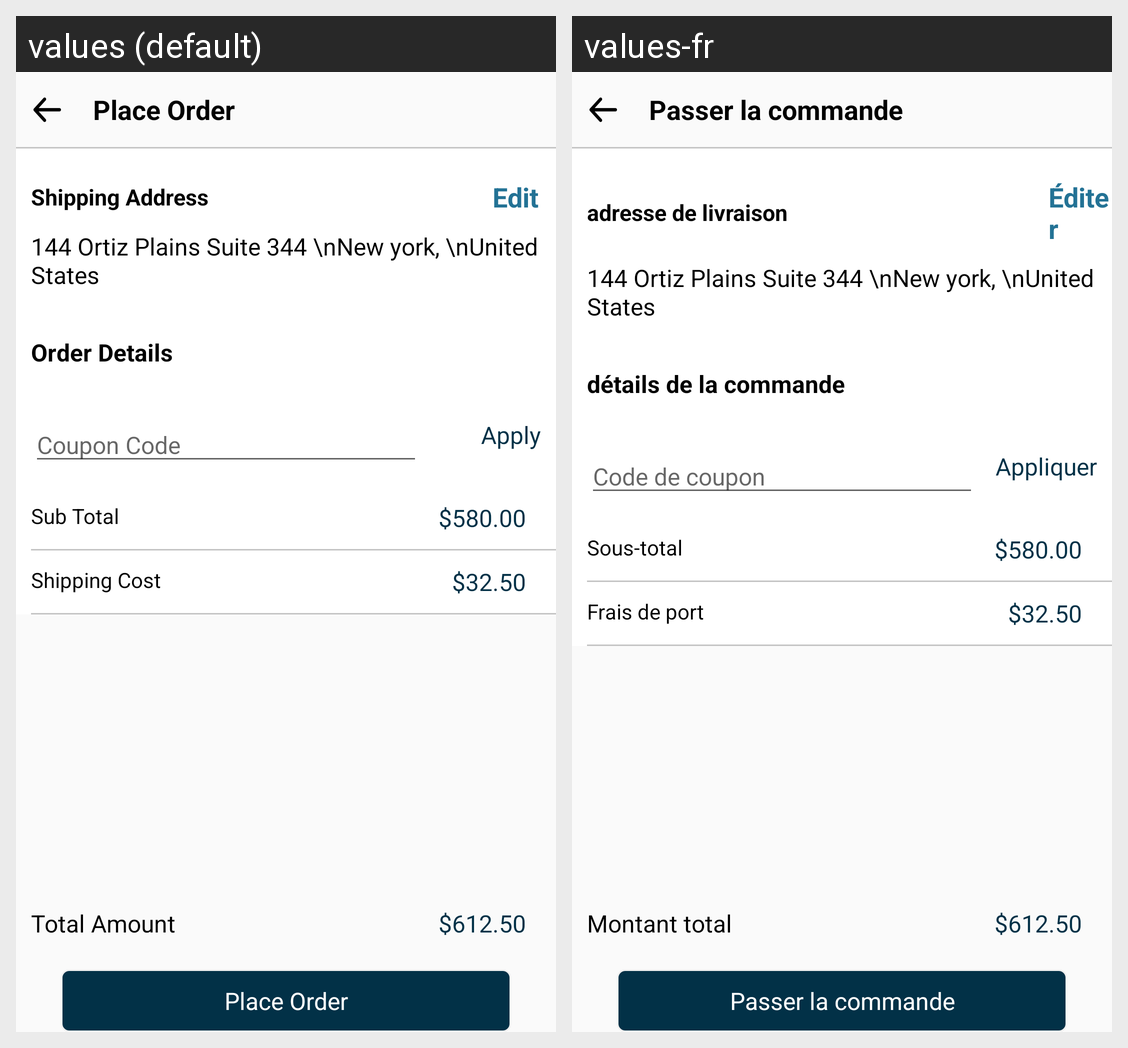

For this localized Android screen grid, give each drawn string resource with its value in every locale shown.
Android screen res/layout/activity_placeorder.xml rendered under 2 locales, left to right: values (default), values-fr. Device: Nexus 5 (rendered at 1080×1920; each locale shown at half size, 540×960, under a caption strip naming it); theme AppTheme.
Strings drawn on this screen, with the default value and each locale's value (text and hints the layout hard-codes, and strings that could not be matched under every locale, appear in the picture but are not listed):

place_order
  values: Place Order
  values-fr: Passer la commande

shipping_address
  values: Shipping Address
  values-fr: adresse de livraison

edit
  values: Edit
  values-fr: Éditer

order_details
  values: Order Details
  values-fr: détails de la commande

coupon_code
  values: Coupon Code
  values-fr: Code de coupon

apply
  values: Apply
  values-fr: Appliquer

sub_total
  values: Sub Total
  values-fr: Sous-total

shipping_cost
  values: Shipping Cost
  values-fr: Frais de port

total_amount
  values: Total Amount
  values-fr: Montant total
